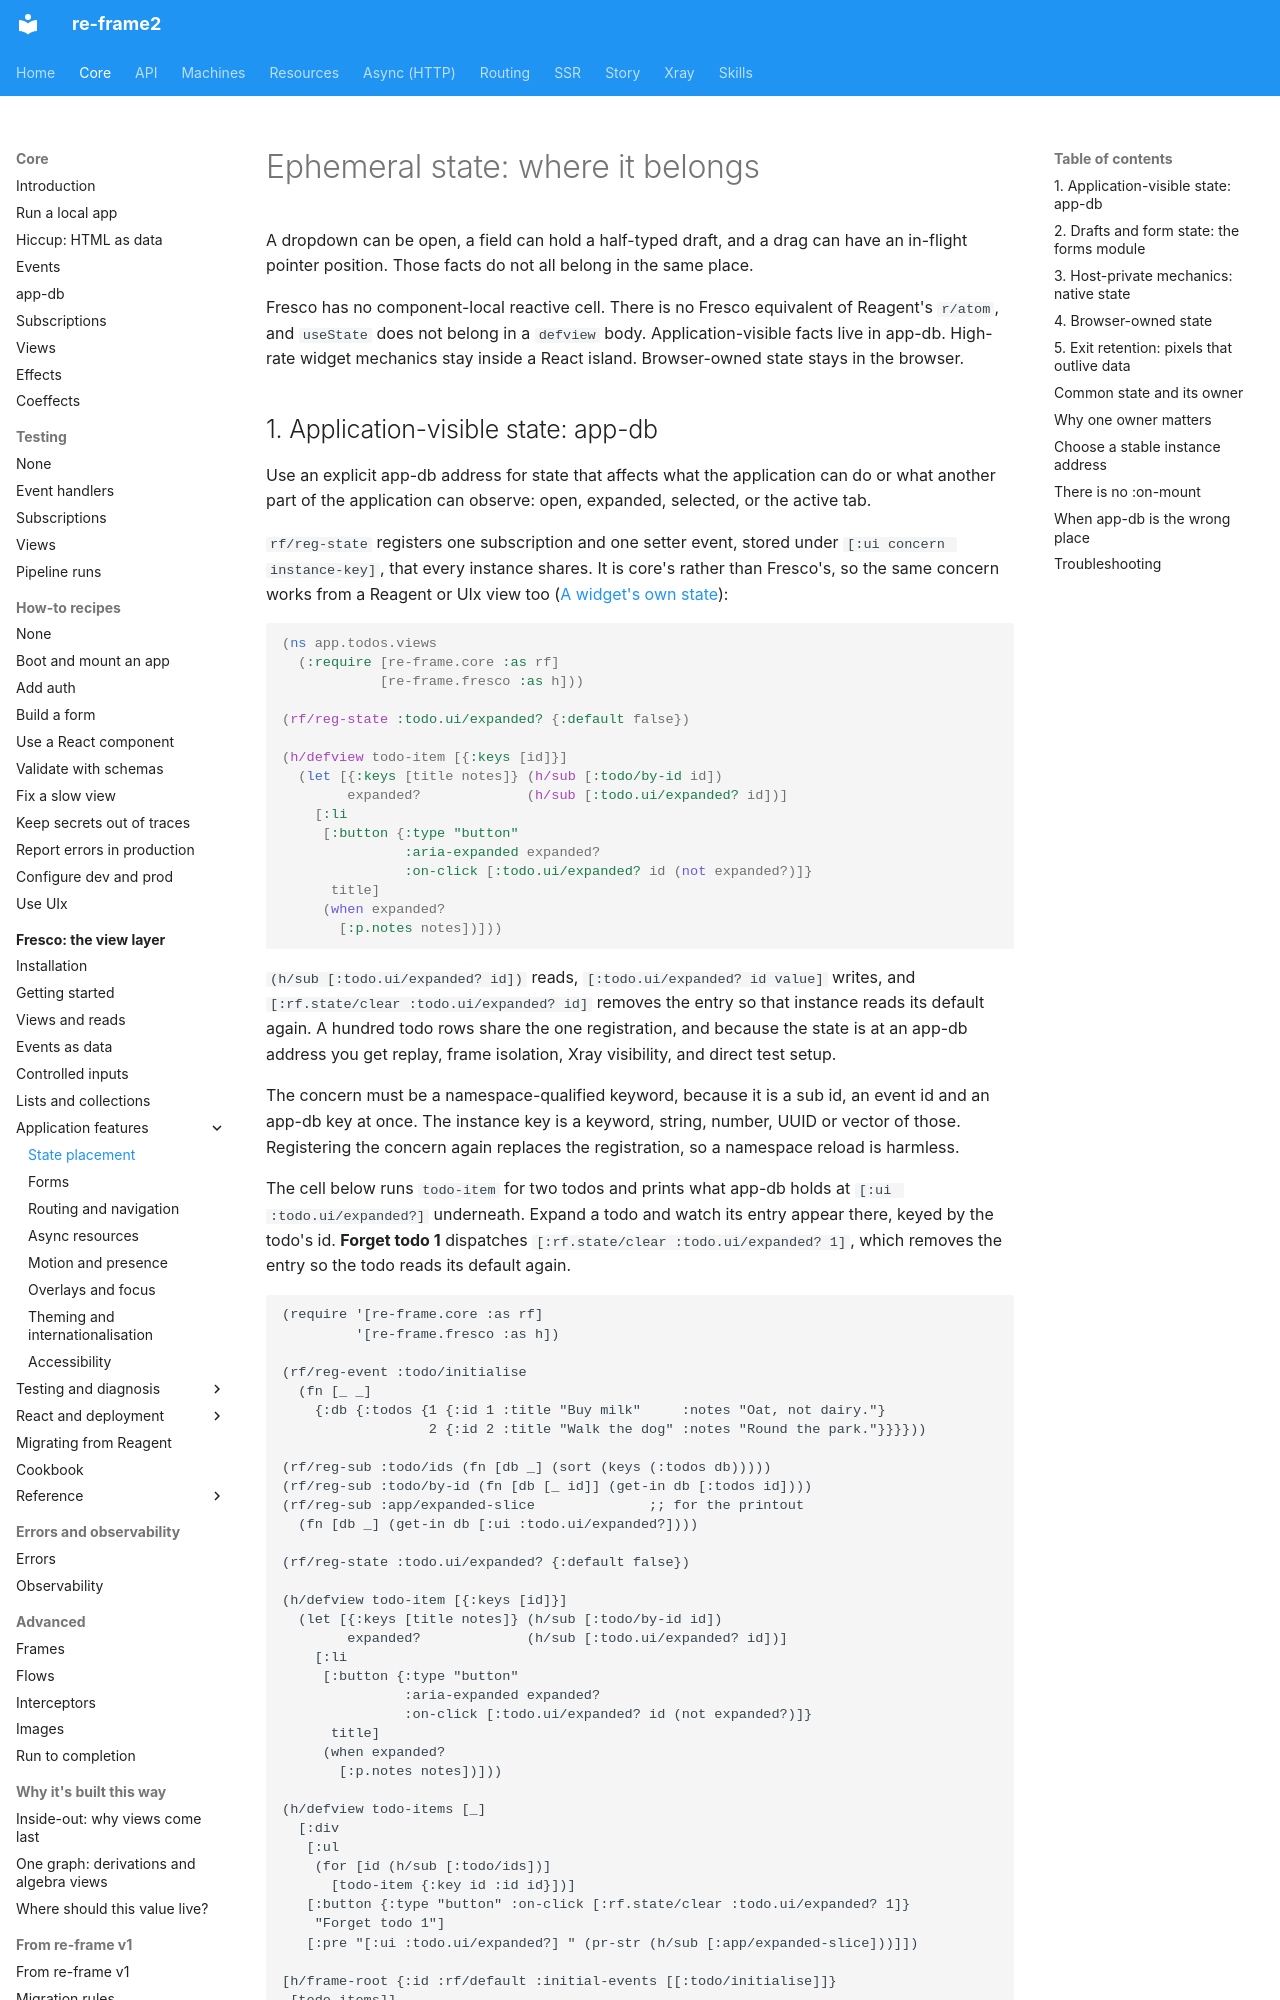

repository: day8/re-frame2 · page: core/fresco/11-ephemeral-state/index.html · generator: mkdocs

# Ephemeral state: where it belongs

A dropdown can be open, a field can hold a half-typed draft, and a drag can
have an in-flight pointer position. Those facts do not all belong in the same
place.

Fresco has no component-local reactive cell. There is no Fresco equivalent
of Reagent's `r/atom`, and `useState` does not belong in a `defview` body.
Application-visible facts live in app-db. High-rate widget mechanics stay
inside a React island. Browser-owned state stays in the browser.
